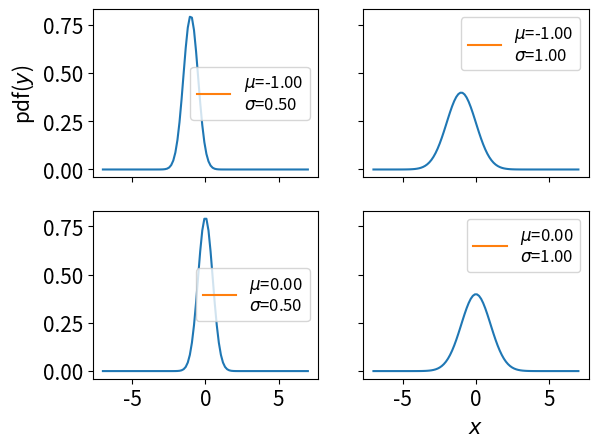

Python code for this plot:
import matplotlib.pyplot as plt
import numpy as np
from scipy.stats import norm
mu0=[-1,0];s0=[0.5,1]
x=np.linspace(-7,7,100);plt.rc('font',size=15)
plt.rc('text',usetex=False);plt.rc('axes',unicode_minus=False)
f,ax=plt.subplots(len(mu0),len(s0),sharex=True,sharey=True)
for i in range(2):
    for j in range(2):
        mu=mu0[i];s=s0[j]
        y=norm(mu,s).pdf(x)
        ax[i,j].plot(x,y)
        ax[i,j].plot(1,0,label="$\\mu$={:3.2f}\n$\\sigma$={:3.2f}".format(mu,s))
        ax[i,j].legend(fontsize=12)
ax[1,1].set_xlabel('$x$')
ax[0,0].set_ylabel('pdf($y$)')
plt.savefig('figure2_47.png');plt.show()